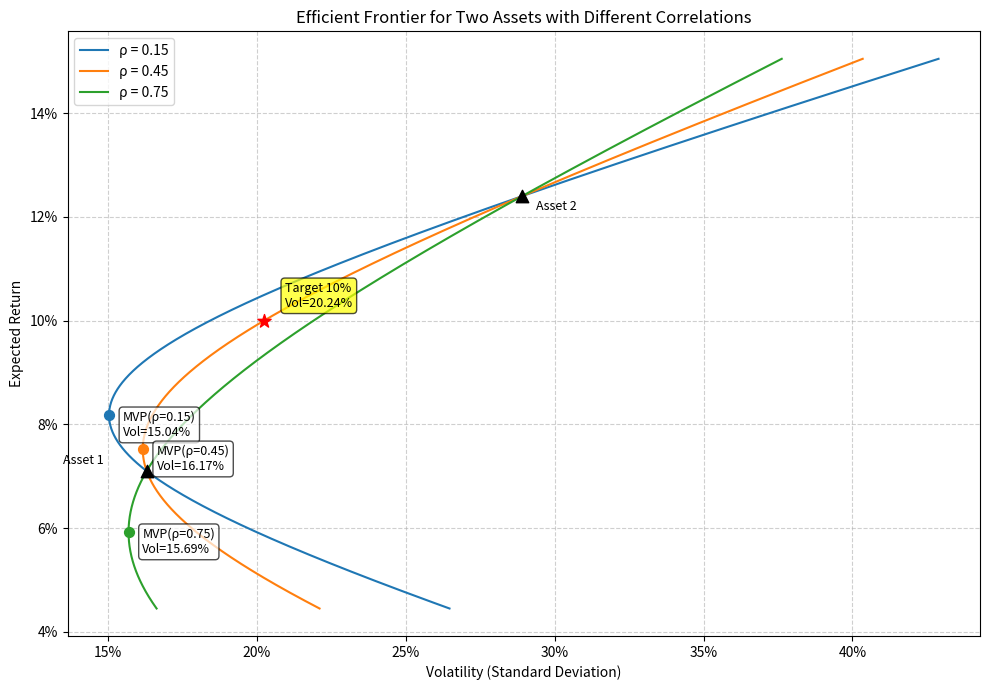

The script that saved this image:
import numpy as np
import matplotlib.pyplot as plt

# 资产参数
E1 = 0.071
E2 = 0.124
SD1 = 0.163
SD2 = 0.289
V1 = SD1**2
V2 = SD2**2

rhos = [0.15, 0.45, 0.75]
target_return = 0.10

mvp_vol_at_rho45 = None
frontier_vol_at_target = None

plt.figure(figsize=(10, 7))

for rho in rhos:
    cov12 = rho * SD1 * SD2
    
    # 生成组合权重
    w1 = np.linspace(-0.5, 1.5, 1000)
    w2 = 1 - w1
    
    # 计算组合期望收益和波动率
    port_ret = w1 * E1 + w2 * E2
    port_var = w1**2 * V1 + w2**2 * V2 + 2 * w1 * w2 * cov12
    port_vol = np.sqrt(port_var)
    
    # 画出前沿
    plt.plot(port_vol, port_ret, label=f'ρ = {rho}')
    
    # 计算最小方差组合 (MVP)
    w1_mvp = (V2 - cov12) / (V1 + V2 - 2 * cov12)
    w2_mvp = 1 - w1_mvp
    mvp_ret = w1_mvp * E1 + w2_mvp * E2
    mvp_var = w1_mvp**2 * V1 + w2_mvp**2 * V2 + 2 * w1_mvp * w2_mvp * cov12
    mvp_vol = np.sqrt(mvp_var)
    
    # 标出最小方差组合
    plt.scatter(mvp_vol, mvp_ret, marker='o', s=50, zorder=5)
    plt.annotate(f'MVP(ρ={rho})\nVol={mvp_vol:.2%}', 
                 xy=(mvp_vol, mvp_ret), 
                 xytext=(10, -15), 
                 textcoords='offset points',
                 fontsize=9,
                 bbox=dict(boxstyle='round,pad=0.3', fc='white', alpha=0.7))
    
    # 当 rho = 0.45 时计算特定值
    if rho == 0.45:
        mvp_vol_at_rho45 = mvp_vol
        
        # 目标收益10%时的最小波动率
        w1_target = (target_return - E2) / (E1 - E2)
        w2_target = 1 - w1_target
        target_var = w1_target**2 * V1 + w2_target**2 * V2 + 2 * w1_target * w2_target * cov12
        frontier_vol_at_target = np.sqrt(target_var)
        
        # 在图上标出目标收益点
        plt.scatter(frontier_vol_at_target, target_return, marker='*', color='red', s=100, zorder=5)
        plt.annotate(f'Target 10%\nVol={frontier_vol_at_target:.2%}', 
                     xy=(frontier_vol_at_target, target_return), 
                     xytext=(15, 10), 
                     textcoords='offset points',
                     fontsize=9,
                     bbox=dict(boxstyle='round,pad=0.3', fc='yellow', alpha=0.7))

# 标出原始资产点
plt.scatter(SD1, E1, marker='^', color='black', s=80, zorder=5)
plt.annotate('Asset 1', xy=(SD1, E1), xytext=(-60, 5), textcoords='offset points', fontsize=9)
plt.scatter(SD2, E2, marker='^', color='black', s=80, zorder=5)
plt.annotate('Asset 2', xy=(SD2, E2), xytext=(10, -10), textcoords='offset points', fontsize=9)

plt.xlabel('Volatility (Standard Deviation)')
plt.ylabel('Expected Return')
plt.title('Efficient Frontier for Two Assets with Different Correlations')
plt.legend()
plt.grid(True, linestyle='--', alpha=0.6)
plt.gca().yaxis.set_major_formatter(plt.FuncFormatter(lambda y, _: '{:.0%}'.format(y)))
plt.gca().xaxis.set_major_formatter(plt.FuncFormatter(lambda x, _: '{:.0%}'.format(x)))

# 保存图片
figure_path = 'efficient_frontier.png'
plt.tight_layout()
plt.savefig(figure_path)
plt.close()

# 按照输出契约构造结果字典
result = {
    'mvp_vol_at_rho45': mvp_vol_at_rho45,
    'frontier_vol_at_target': frontier_vol_at_target,
    'figure_path': figure_path
}

print(result)
